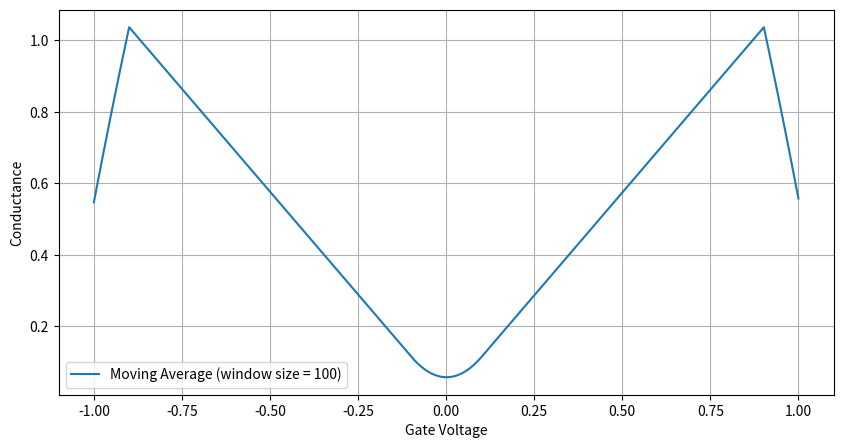

Reproduce this figure in Python.
# -*- coding: utf-8 -*-
"""
Created on Wed Mar  6 00:19:49 2024

[redacted]
"""

import numpy as np
import matplotlib.pyplot as plt

def moving_average(data, window_size):
    return np.convolve(data, np.ones(window_size)/window_size, mode='same')

epsilon = 3.9
epsilon_0 = 8.85e-12
Vg = np.linspace(-1, 1, 1000)
e = 1.6e-19
d = 300e-9
mu = 1e4

n = (epsilon * epsilon_0 * Vg) / (e * d)
sigma = e * n * mu

sigma1 = np.abs(sigma)
print(len(sigma1)==len(Vg))

# Define the window size for moving average
window_size = 100 # Adjust the window size as needed

# Compute moving average
sigma_ma = moving_average(sigma1, window_size)

# Plot original and moving average data
plt.figure(figsize=(10, 5))
#plt.plot(Vg, sigma1, label='Original Data')
plt.plot(Vg, sigma_ma, label=f'Moving Average (window size = {window_size})')
plt.xlabel('Gate Voltage')
plt.ylabel('Conductance')
plt.legend()
plt.grid(True)
plt.show()

